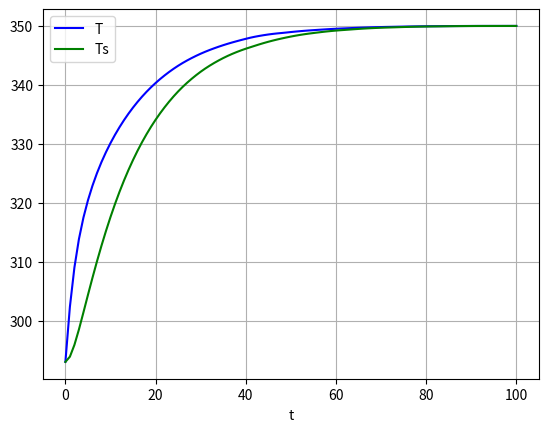

Generate this figure with matplotlib:
import numpy as np
import scipy as sp
from scipy.integrate import solve_ivp
import matplotlib.pyplot as plt
import math

m = 5 #mass of fluid in bed
min = 1 #flowrate in
M = 5 #mass of solid bed
Cp = 1 #heat capacity of fluid (kJ/kgK) #air
Cs = 1.1 #heat capacity of solid (kJ/kgK) #quartzite
U = 1 #heat transfer coefficient between fluid and solid #random value
A = 1 #heat transfer area #random value
Tin = 350 #fluid temperature in

# y = [T, Ts]`
# return [DT/dt, DTs/dt] for values of t, using parameters passed in.
def my_system(t, y, min, m, M, Cp, Cs, Tin, U, A):
        T, Ts = y
        # could also insert any variables that are dependent on t here
        DTdt = (min * Cp * (Tin - T) - U * A * (T - Ts)) / (m * Cp)
        DTsdt = ((U * A * (T - Ts))) / (M * Cs)
        dydt = [DTdt, DTsdt] #solving for both derivatives manually
        return dydt

# starting condition
T0 = 293 #fluid starting tempearature (K)
Ts0 = 293 #solid starting temperature (K)
y0 = [T0, Ts0]

# time steps
t = (0, 100) #time range
t_eval = np.linspace(0, 100, 101)  # optional

# integrate
solution = solve_ivp(my_system, t, y0, args=(min, m, M, Cp, Cs, Tin, U, A), method='LSODA', t_eval=t_eval)
#print(solution.y[0])  # T
#print(solution.y[1])  # Ts

# plot
plt.plot(solution.t, solution.y[0], 'b', label='T') #plotting fluid solution t vs T
plt.plot(solution.t, solution.y[1], 'g', label='Ts') #plotting solid solution t vs Ts
plt.legend(loc='best')
plt.xlabel('t')
plt.grid()
plt.show()






